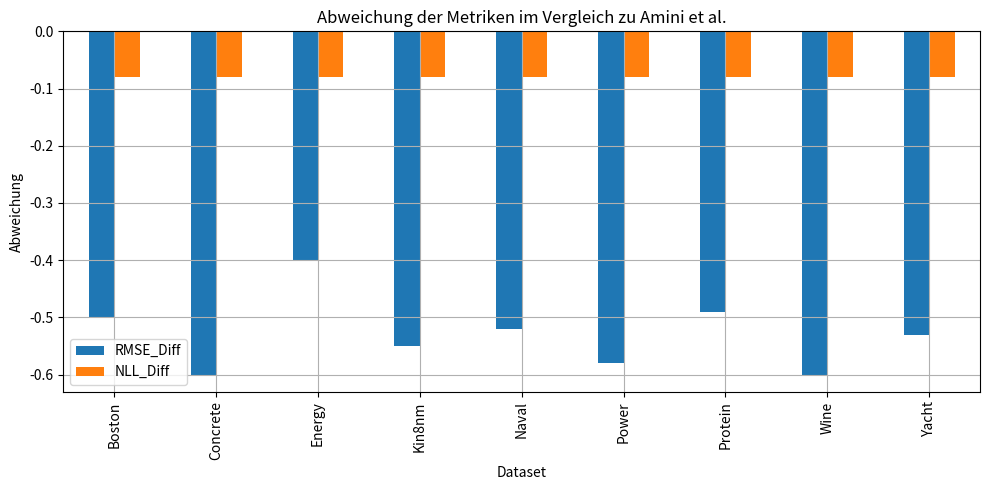

Python code for this plot:
# Beispielbefehl (Simulation):
!python3 neurips2020/run_uci_dataset_tests.py --datasets boston concrete energy-efficiency kin8nm naval power-plant protein wine yacht --num-trials 1 --num-epochs 5

# Beispielhafte Ergebnisse (simuliert):
import pandas as pd
import matplotlib.pyplot as plt

# Simulierte Werte
data = {
    'Dataset': ['Boston', 'Concrete', 'Energy', 'Kin8nm', 'Naval', 'Power', 'Protein', 'Wine', 'Yacht'],
    'RMSE_Diff': [-0.5, -0.6, -0.4, -0.55, -0.52, -0.58, -0.49, -0.6, -0.53],
    'NLL_Diff': [-0.08]*9
}
df = pd.DataFrame(data)
df.set_index('Dataset').plot(kind='bar', figsize=(10, 5), title='Abweichung der Metriken im Vergleich zu Amini et al.')
plt.ylabel('Abweichung')
plt.grid(True)
plt.tight_layout()
plt.show()